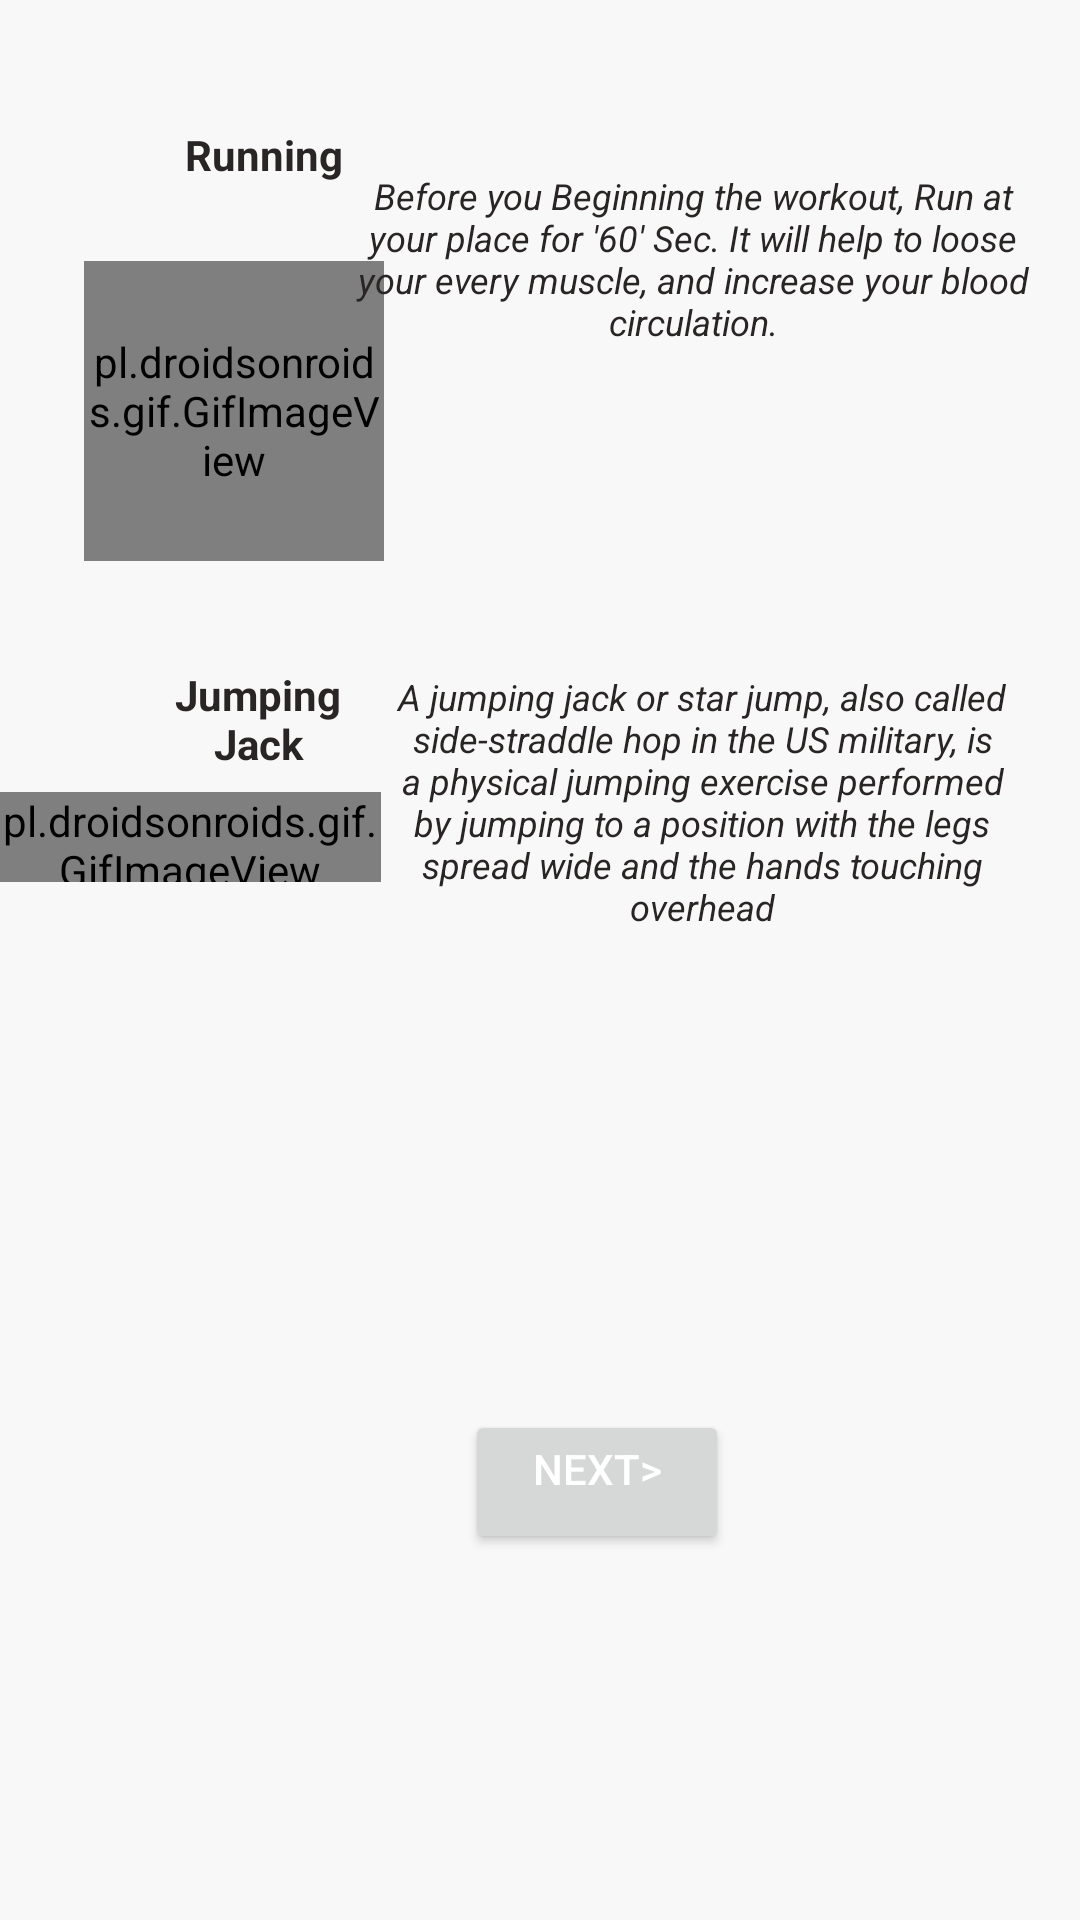

Here is an Android app screen rendered from its layout file. Give the layout XML and the strings, colors and styles it references.
<!-- AndroidManifest.xml: application theme Theme.MyFitnessApp -->
<!-- res/layout/activity_gif.xml -->
<?xml version="1.0" encoding="utf-8"?>
<RelativeLayout xmlns:android="http://schemas.android.com/apk/res/android"
    xmlns:app="http://schemas.android.com/apk/res-auto"
    xmlns:tools="http://schemas.android.com/tools"
    android:layout_width="match_parent"
    android:layout_height="match_parent"
    android:background="@color/colorBackground"
    tools:context="ForBeginners.gif">

<LinearLayout
    android:layout_width="match_parent"
    android:layout_height="wrap_content"
    android:orientation="vertical">

</LinearLayout>
    <TextView
        android:id="@+id/textView5"
        android:layout_width="80dp"
        android:layout_height="32dp"
        android:layout_alignParentStart="true"
        android:layout_alignParentTop="true"
        android:layout_marginStart="48dp"
        android:layout_marginTop="42dp"
        android:text="Running"
        android:textAlignment="center"
        android:textColor="@color/colorPrimary"
        android:textStyle="bold" />

    <TextView
        android:id="@+id/textView30"
        android:layout_width="80dp"
        android:layout_height="32dp"
        android:layout_alignParentStart="true"
        android:layout_alignParentTop="true"
        android:layout_marginStart="46dp"
        android:layout_marginTop="222dp"
        android:text="Jumping Jack"
        android:textAlignment="center"
        android:textColor="@color/colorPrimary"
        android:textStyle="bold" />

    <pl.droidsonroids.gif.GifImageView
        android:layout_width="100dp"
        android:layout_height="100dp"
        android:layout_alignEnd="@+id/textView5"
        android:layout_alignParentTop="true"
        android:layout_marginTop="87dp"
        android:src="@drawable/running" />

    <TextView
        android:id="@+id/textView"
        android:layout_width="230dp"
        android:layout_height="128dp"
        android:layout_alignParentTop="true"
        android:layout_alignParentEnd="true"
        android:layout_marginTop="57dp"
        android:layout_marginEnd="14dp"
        android:text="Before you Beginning the workout, Run at your place for '60' Sec. It will help to loose your every muscle, and increase your blood circulation."
        android:textAlignment="center"
        android:textColor="@color/colorPrimary"
        android:textSize="12sp"
        android:textStyle="italic" />

    <pl.droidsonroids.gif.GifImageView
        android:layout_width="wrap_content"
        android:layout_height="131dp"
        android:layout_below="@id/textView30"
        android:layout_alignEnd="@+id/textView5"
        android:layout_alignParentBottom="true"
        android:layout_centerVertical="true"
        android:layout_marginTop="10dp"
        android:layout_marginEnd="1dp"
        android:layout_marginBottom="346dp"
        android:src="@drawable/jumping_jack" />

    <TextView
        android:id="@+id/textView2"
        android:layout_width="214dp"
        android:layout_height="139dp"
        android:layout_alignParentTop="true"
        android:layout_alignParentEnd="true"
        android:layout_marginTop="224dp"
        android:layout_marginEnd="19dp"
        android:text="A jumping jack or star jump, also called side-straddle hop in the US military, is a physical jumping exercise performed by jumping to a position with the legs spread wide and the hands touching overhead"
        android:textAlignment="center"
        android:textColor="@color/colorPrimary"
        android:textSize="12sp"
        android:textStyle="italic" />

    <Button
        android:id="@+id/btn_chest"
        android:layout_width="wrap_content"
        android:layout_height="wrap_content"
        android:layout_below="@+id/textView2"
        android:layout_alignParentStart="true"
        android:layout_marginStart="155dp"
        android:layout_marginTop="107dp"
        android:gravity="center_horizontal"
        android:onClick="clicknext"
        android:text="Next>"
        android:textColor="@color/white" />


</RelativeLayout>
<!-- resources referenced by this layout -->
<resources>
  <color name="colorBackground">#F9F8F8</color>
  <color name="colorPrimary">#292525</color>
  <color name="white">#FFFFFFFF</color>
  <!-- drawable running: gif bitmap (drawable, 253242 bytes) -->
  <style name="Theme.MyFitnessApp" parent="Theme.MaterialComponents.DayNight.DarkActionBar">
          
          <item name="colorPrimary">@color/purple_500</item>
          <item name="colorPrimaryVariant">@color/purple_700</item>
          <item name="colorOnPrimary">@color/white</item>
          
          <item name="colorSecondary">@color/teal_200</item>
          <item name="colorSecondaryVariant">@color/teal_700</item>
          <item name="colorOnSecondary">@color/black</item>
          
          <item name="android:statusBarColor" tools:targetApi="l">?attr/colorPrimaryVariant</item>
          
      </style>
  <color name="purple_500">#FF6200EE</color>
  <color name="purple_700">#FF3700B3</color>
  <color name="teal_200">#FF03DAC5</color>
  <color name="teal_700">#FF018786</color>
  <color name="black">#FF000000</color>
</resources>
